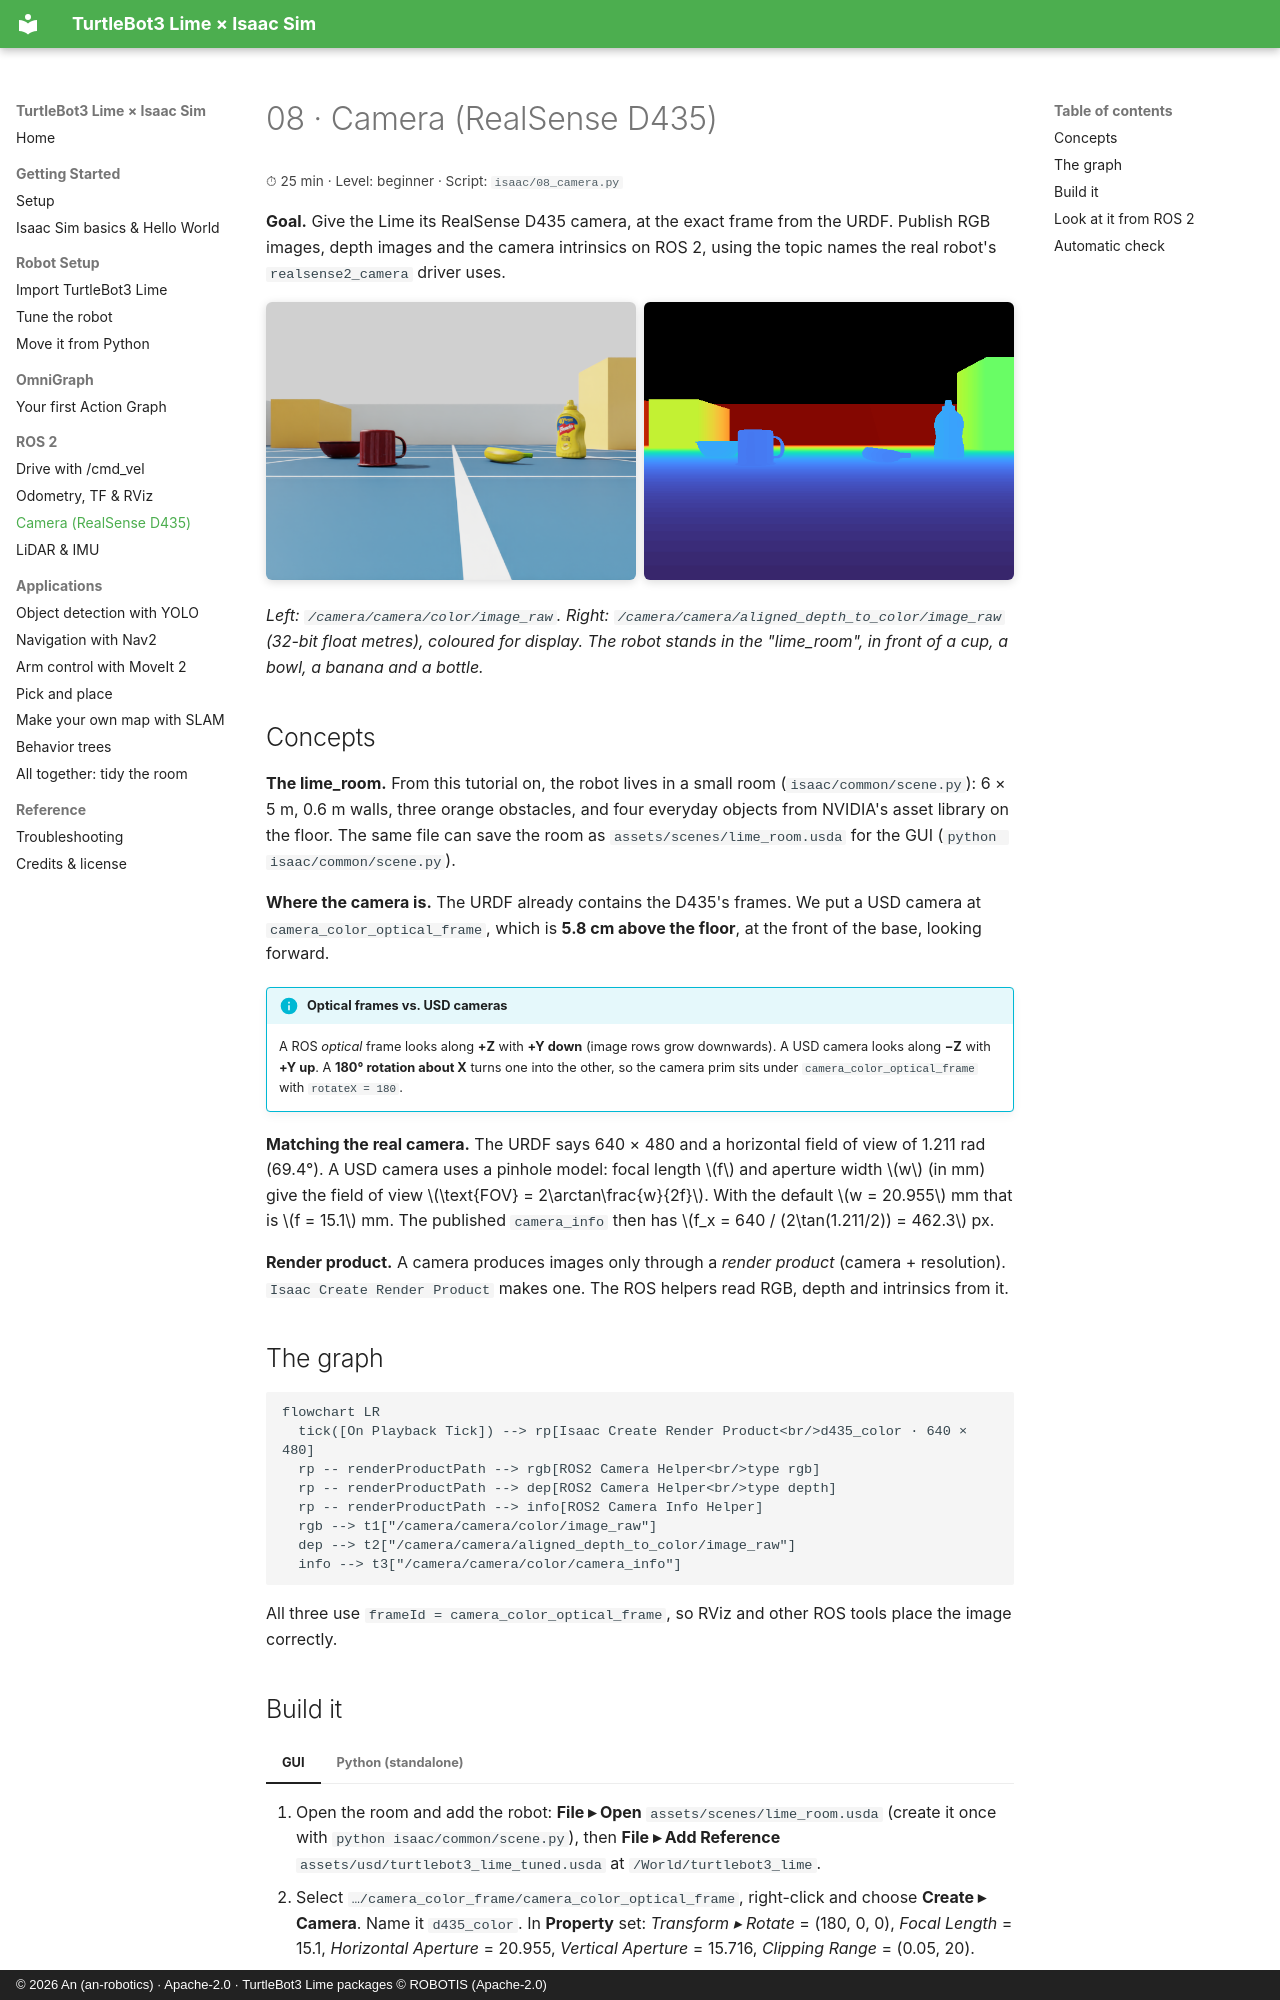

repository: an-robotics/turtlebot3-lime-isaac-sim · page: tutorials/08-camera/index.html · generator: mkdocs · copyright: © 2026 An (an-robotics) · Apache-2.0 · TurtleBot3 Lime packages © ROBOTIS (Apache-2.0)

# 08 · Camera (RealSense D435)

<p class="tutorial-meta">⏱ 25 min · Level: beginner · Script: <code>isaac/08_camera.py</code></p>

**Goal.** Give the Lime its RealSense D435 camera, at the exact frame from the URDF. Publish RGB images,
depth images and the camera intrinsics on ROS 2, using the topic names the real robot's `realsense2_camera`
driver uses.

<div class="grid" markdown>

![What the robot sees (RGB)](../assets/img/tutorial08_camera_rgb.png){ .full }

![Depth image, near = blue, far = red, no hit = black](../assets/img/tutorial08_camera_depth.png){ .full }

</div>

*Left: `/camera/camera/color/image_raw`. Right: `/camera/camera/aligned_depth_to_color/image_raw` (32-bit float metres),
coloured for display. The robot stands in the "lime_room", in front of a cup, a bowl, a banana and a bottle.*

## Concepts

**The lime_room.** From this tutorial on, the robot lives in a small room (`isaac/common/scene.py`): 6 × 5 m,
0.6 m walls, three orange obstacles, and four everyday objects from NVIDIA's asset library on the floor. The
same file can save the room as `assets/scenes/lime_room.usda` for the GUI (`python isaac/common/scene.py`).

**Where the camera is.** The URDF already contains the D435's frames. We put a USD camera at
`camera_color_optical_frame`, which is **5.8 cm above the floor**, at the front of the base, looking forward.

!!! info "Optical frames vs. USD cameras"
    A ROS *optical* frame looks along **+Z** with **+Y down** (image rows grow downwards). A USD camera looks
    along **−Z** with **+Y up**. A **180° rotation about X** turns one into the other, so the camera prim sits
    under `camera_color_optical_frame` with `rotateX = 180`.

**Matching the real camera.** The URDF says 640 × 480 and a horizontal field of view of 1.211 rad (69.4°).
A USD camera uses a pinhole model: focal length $f$ and aperture width $w$ (in mm) give the field of view
$\text{FOV} = 2\arctan\frac{w}{2f}$. With the default $w = 20.955$ mm that is $f = 15.1$ mm. The published
`camera_info` then has $f_x = 640 / (2\tan(1.211/2)) = 462.3$ px.

**Render product.** A camera produces images only through a *render product* (camera + resolution).
`Isaac Create Render Product` makes one. The ROS helpers read RGB, depth and intrinsics from it.
